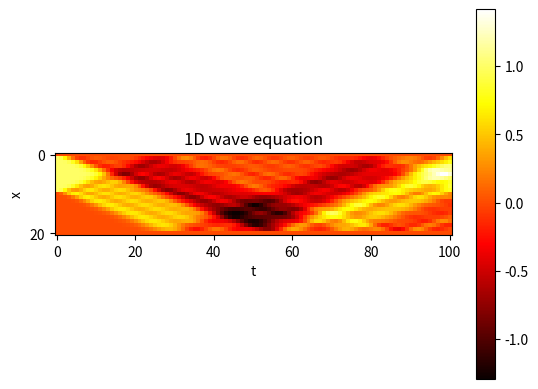

Reproduce this figure in Python.
# [redacted]

# 1D wave equation. Dirichlet conditions in 1D. Based on wave1b.py

import math
import numpy as np
import matplotlib.pyplot as plt

# Given mesh points as arrays x and t (x[i], t[j])
Nx, Nt, L, T, c = 20, 100, 1.0, 2.0, 1.0
t = np.linspace(0, T, num=Nt+1, dtype=float)   # t in [0,T]
x = np.linspace(0, L, num=Nx+1, dtype=float)   # x in [0,L]
dx = x[1] - x[0]
dt = t[1] - t[0]
r = (c*dt/dx)**2
print ( "r = {}".format(r) )
assert r < 1

u = np.empty( (Nx+1,Nt+1), dtype=float )  # all results

# initial condition, t=0, j=0
# initial shape of the string
# half of the string is at maximal displacement
u[:,0] = np.where(x < L/2, 1, 0)

u[0,0] = 0.0
u[Nx,0] = 0.0

assert abs(u[0,0]) < 1e-6 and abs(u[Nx,0]) < 1e-6

# boundary condition, x=0 and x=L
u[0,:] = 0.0
u[Nx,:] = 0.0

#for i in range(1,Nx):   # initial condition j=1
u[1:-1,1] = u[1:-1,0] + (r*0.5)*( u[:-2,0] -2*u[1:-1,0] + u[2:,0] )

# iteration/solution the linear algebraic equations
for j in range(1,Nt):
    u[1:-1,j+1] = -u[1:-1,j-1] +2*u[1:-1,j] + r*(u[:-2,j] -2*u[1:-1,j] + u[2:,j])

# visualization
plt.title("1D wave equation")
plt.xlabel("t")
plt.ylabel("x")

plt.imshow(u, cmap='hot', interpolation='nearest')

plt.colorbar()
plt.show()
